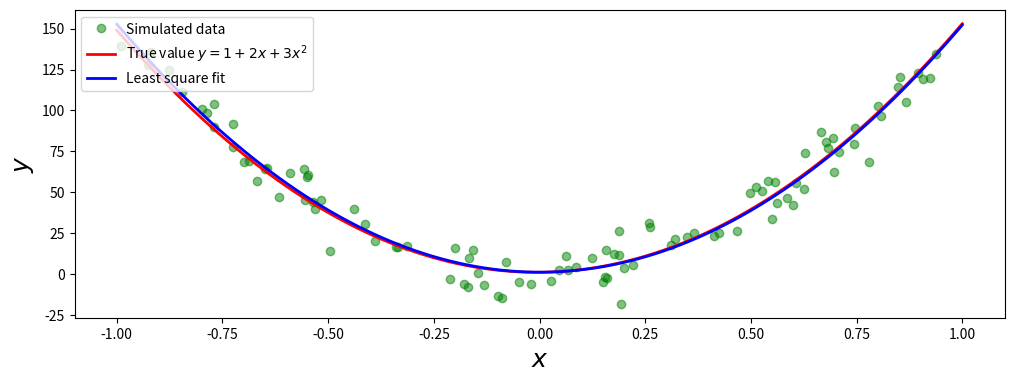

Generate this figure with matplotlib:
import numpy as np
import scipy.linalg as la
import matplotlib.pyplot as plt
# define true model parameters
x = np.linspace(-1, 1, 100)
a, b, c = 1, 2, 150
y_exact = a + b * x + c * x**2

# simulate noisy data
m = 100
X = 1 - 2 * np.random.rand(m)

Y = a + b * X + c * X**2 +10*np.random.randn(m)

# fit the data to the model using linear least square
A = np.vstack([X**0, X**1, X**2]) # see np.vander for alternative
sol, r, rank, sv = la.lstsq(A.T, Y)

y_fit = sol[0] + sol[1] * x + sol[2] * x**2
fig, ax = plt.subplots(figsize=(12, 4))

ax.plot(X, Y, 'go', alpha=0.5, label='Simulated data')
ax.plot(x, y_exact, 'r', lw=2, label='True value $y = 1 + 2x + 3x^2$')
ax.plot(x, y_fit, 'b', lw=2, label='Least square fit')
ax.set_xlabel(r"$x$", fontsize=18)
ax.set_ylabel(r"$y$", fontsize=18)
ax.legend(loc=2)
plt.show()